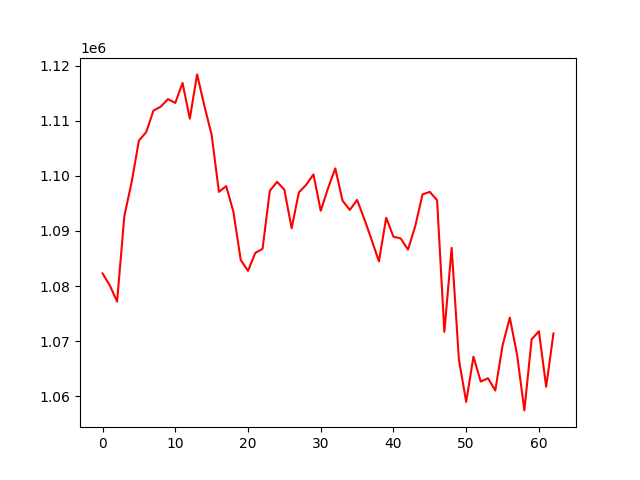

The table this chart was drawn from, first rows:
, 0
0, 1082305
1, 1080128
2, 1077206
3, 1092734
4, 1098858
5, 1106388
6, 1107922
7, 1111826
8, 1112538
9, 1113907
10, 1113212
11, 1116833
12, 1110367
13, 1118390
14, 1112705
15, 1107413
16, 1097093
17, 1098139
18, 1093430
19, 1084745
20, 1082768
21, 1086022
22, 1086764
23, 1097292
24, 1098911
25, 1097482
26, 1090505
27, 1097006
28, 1098375
29, 1100254
30, 1093673
31, 1097731
32, 1101349
33, 1095493
34, 1093820
35, 1095629
36, 1092136
37, 1088397
38, 1084486
39, 1092391
40, 1088973
41, 1088645
42, 1086624
43, 1090898
44, 1096639
45, 1097093
46, 1095565
47, 1071712
48, 1086940
49, 1066670
50, 1059014
51, 1067218
52, 1062696
53, 1063294
54, 1061079
55, 1069227
56, 1074293
57, 1067549
58, 1057471
59, 1070364
... 3 more rows
